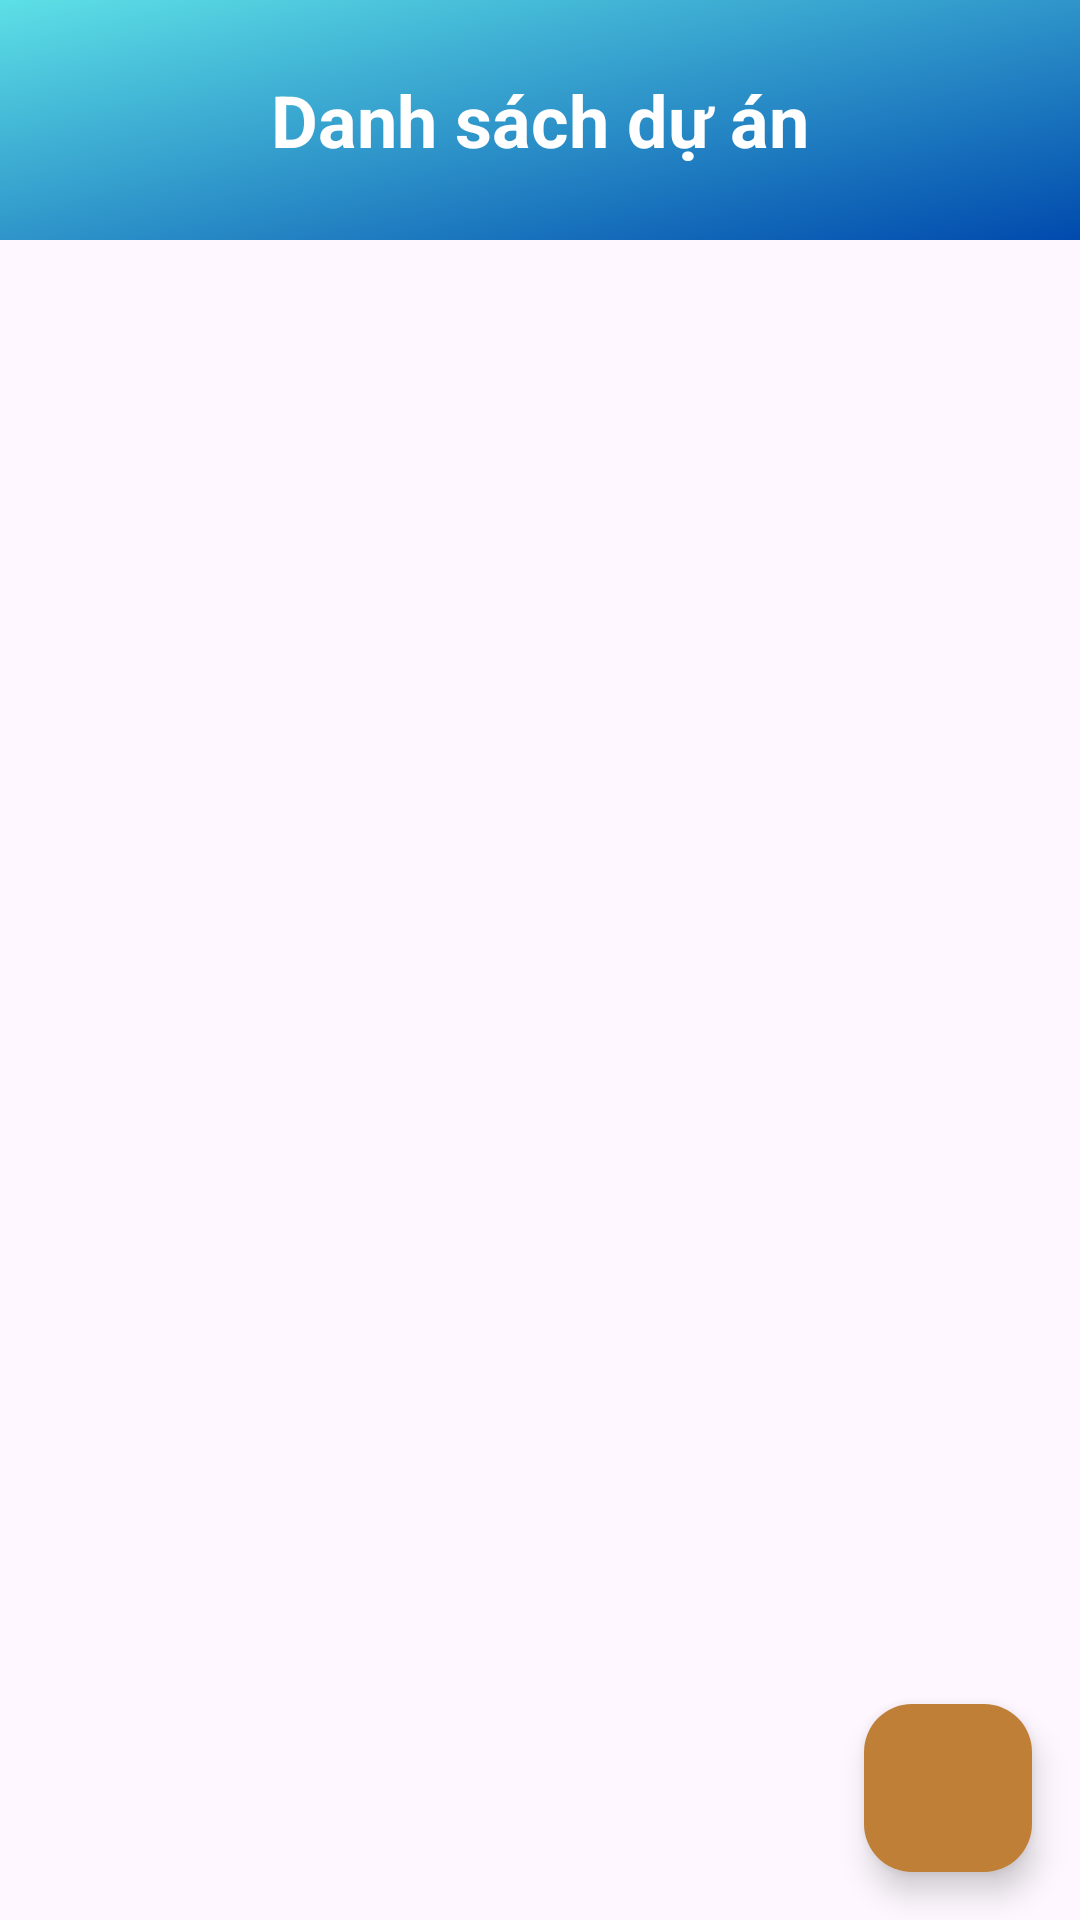

Reconstruct the res/layout file that produces this screen, plus the resources it refers to.
<!-- AndroidManifest.xml: application theme Theme.IEM -->
<!-- res/layout/fragment_project_emp_fragment.xml -->
<FrameLayout xmlns:android="http://schemas.android.com/apk/res/android"
    xmlns:tools="http://schemas.android.com/tools"
    xmlns:app="http://schemas.android.com/apk/res-auto"
    android:layout_width="match_parent"
    android:layout_height="match_parent"
    tools:context="fragment.project_emp_fragment">

    
    <LinearLayout
        android:layout_width="match_parent"
        android:layout_height="match_parent"
        android:orientation="vertical">

        <TextView
            android:id="@+id/name_depart_emp"
            android:layout_width="match_parent"
            android:layout_height="80dp"
            android:text="Danh sách dự án"
            android:textColor="@color/white"
            android:textStyle="bold"
            android:textSize="24sp"
            android:gravity="center"
            android:background="@drawable/backround" />

        <androidx.recyclerview.widget.RecyclerView
            android:id="@+id/recyclerView_project_emp"
            android:layout_weight="1"
            android:layout_width="match_parent"
            android:layout_height="0dp"
            tools:listitem="@layout/list_project_emp" />
    </LinearLayout>

    
    <com.google.android.material.floatingactionbutton.FloatingActionButton
        android:id="@+id/fab_add_project"
        android:layout_width="wrap_content"
        android:layout_height="wrap_content"
        android:layout_gravity="bottom|end"
        android:layout_margin="16dp"
        android:contentDescription="none"
        app:srcCompat="@drawable/add_fab"
        android:backgroundTint="@color/buttonColor"
        android:scaleType="fitCenter" />
</FrameLayout>
<!-- res/layout/list_project_emp.xml (included above) -->
<LinearLayout xmlns:android="http://schemas.android.com/apk/res/android"
    android:layout_width="match_parent"
    android:layout_height="wrap_content"
    android:orientation="vertical"
    android:padding="16dp"
    android:background="?attr/selectableItemBackground">

    <LinearLayout
        android:layout_width="match_parent"
        android:layout_height="match_parent"
        android:padding="5dp"
        android:backgroundTint="@color/imageButton"
        android:background="@drawable/edittext_border"
        android:orientation="horizontal">

        <ImageView
            android:id="@+id/icon_project"
            android:layout_width="70dp"
            android:layout_height="70dp"
            android:layout_margin="10dp"
            android:layout_gravity="center_vertical"
            android:src="@drawable/plan_ic" />

        <LinearLayout
            android:layout_width="0dp"
            android:layout_height="wrap_content"
            android:layout_weight="1"
            android:orientation="vertical"
            android:paddingStart="16dp"
            android:gravity="center_vertical">

            <Button
                android:id="@+id/id_project"
                android:layout_width="wrap_content"
                android:layout_height="wrap_content"
                android:backgroundTint="@android:color/transparent"
                android:text="Mã dự án"
                android:textColor="@color/black"
                android:textStyle="bold"
                android:textSize="16sp" />

            <TextView
                android:id="@+id/name_project"
                android:layout_width="wrap_content"
                android:layout_height="wrap_content"
                android:textColor="@color/black"
                android:text="Tên dự án: "
                android:textSize="14sp" />

            <TextView
                android:id="@+id/undertakeTextView"
                android:layout_width="wrap_content"
                android:layout_height="wrap_content"
                android:textColor="@color/black"
                android:text="Đảm nhận: "
                android:textSize="14sp" />


        </LinearLayout>
    </LinearLayout>

</LinearLayout>
<!-- resources referenced by this layout -->
<resources>
  <color name="black">#FF000000</color>
  <color name="buttonColor">#c07f36</color>
  <color name="imageButton">#E3BD93</color>
  <color name="white">#FFFFFFFF</color>
  <!-- drawable backround: png bitmap (drawable, 13389 bytes) -->
  <!-- drawable edittext_border (drawable) -->
  <?xml version="1.0" encoding="utf-8"?>
  <shape xmlns:android="http://schemas.android.com/apk/res/android">
      <solid android:color="@android:color/white" />
      <stroke
          android:width="2dp"
          android:color="@color/black" />
      <corners android:radius="10dp" />
      <padding
          android:left="10dp"
          android:right="10dp"
          android:top="5dp"
          android:bottom="5dp"/>
  </shape>
  <style name="Theme.IEM" parent="Base.Theme.IEM" />
  <style name="Base.Theme.IEM" parent="Theme.Material3.DayNight.NoActionBar">
          
          
      </style>
</resources>
